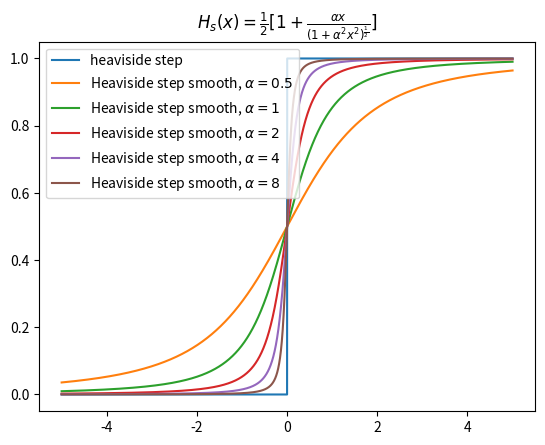

The script that saved this image:
import numpy as np
import matplotlib.pyplot as plt

H = lambda x: np.heaviside(x, 0)

x = np.linspace(-5, 5, 10000)

def Hs(x, alpha=1):
    return 0.5 * (1 + (alpha * x) / (1 + (alpha * x) ** 2) ** (1 / 2))

plt.plot(x, H(x), label="heaviside step")
for alpha in [0.5, 1, 2, 4, 8]:
    plt.plot(x, Hs(x, alpha), label=f"Heaviside step smooth, $\\alpha={alpha}$")
plt.legend(loc="upper left")
plt.title("$H_s(x) = \\frac{1}{2}[1 + \\frac{\\alpha x}{(1 + \\alpha^2 x^{2} )^{\\frac{1}{2}}} ]$")
plt.show()
